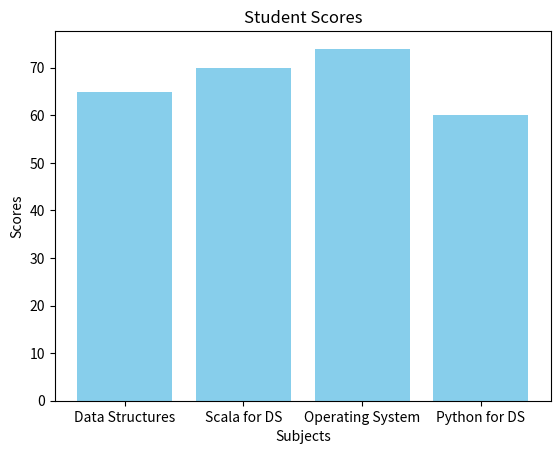

Write the Python code that produced this figure.
import matplotlib.pyplot as plt

print("S115 BIJAL TRIPATHI")

categories = ["Data Structures", "Scala for DS",
              "Operating System", "Python for DS"]

scores = [65, 70, 74, 60]

plt.bar(categories, scores, color="skyblue")

plt.title("Student Scores")
plt.xlabel("Subjects")
plt.ylabel("Scores")

plt.show()
